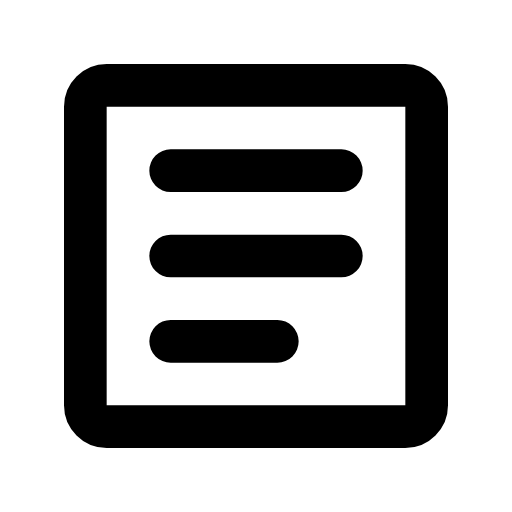
t = 0.00 s
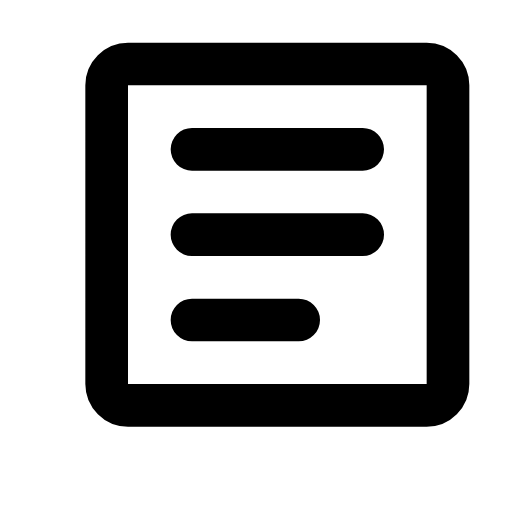
t = 0.20 s
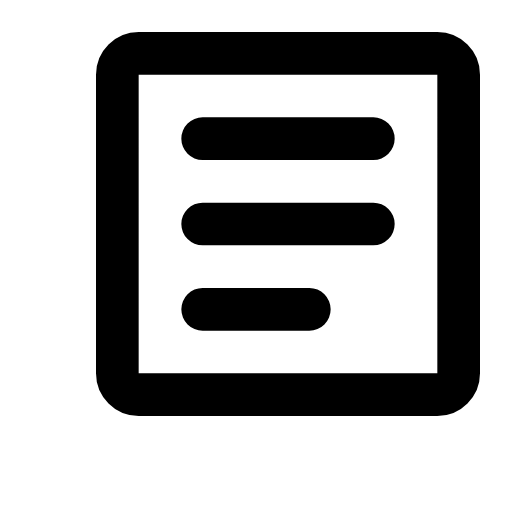
t = 0.30 s
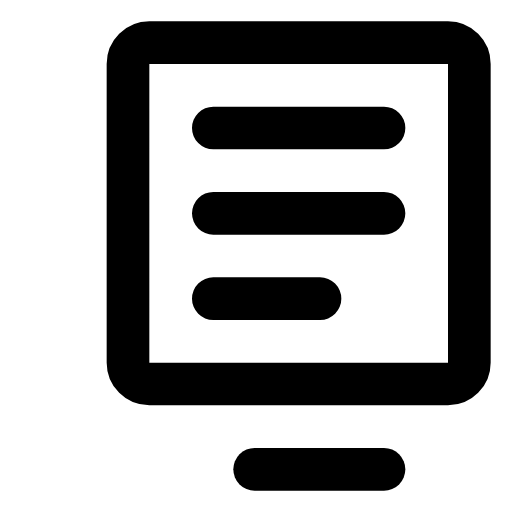
t = 0.50 s
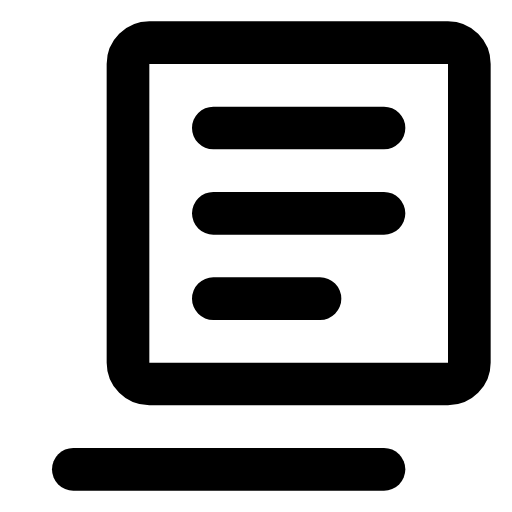
t = 0.60 s
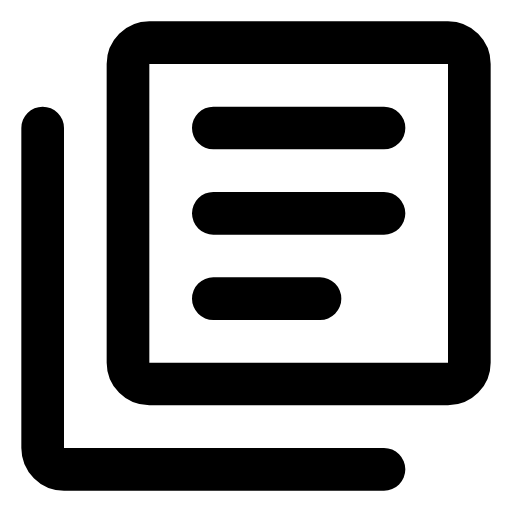
t = 0.80 s

The animated SVG that drew these frames (rendered in a browser with its animation timeline set to each time). Animation: 2 SMIL elements (animate=1,animateMotion=1); one cycle of 0.80 s.

<svg xmlns="http://www.w3.org/2000/svg" width="24" height="24" viewBox="0 0 24 24">
    <g fill="none" stroke="currentColor" stroke-width="2" stroke-linecap="round" stroke-linejoin="round">
        <path
            d="M20 6V5C20 4.45 19.55 4 19 4H5C4.45 4 4 4.45 4 5V19C4 19.55 4.45 20 5 20H19C19.55 20 20 19.55 20 19zM8 8h8M8 12h8M8 16h5">
            <animateMotion path="M0 0l2-2" calcMode="linear" dur="0.4s" fill="freeze"/>
        </path>
        <path d="M2 6V21C2 21.55 2.45 22 3 22H18" stroke-dasharray="34" stroke-dashoffset="34">
            <animate attributeName="stroke-dashoffset" values="34;68" begin="0.4s" dur="0.4s" fill="freeze"/>
        </path>
    </g>
</svg>
